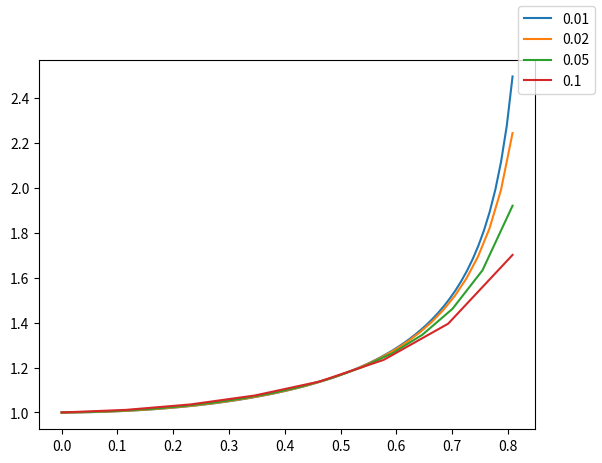
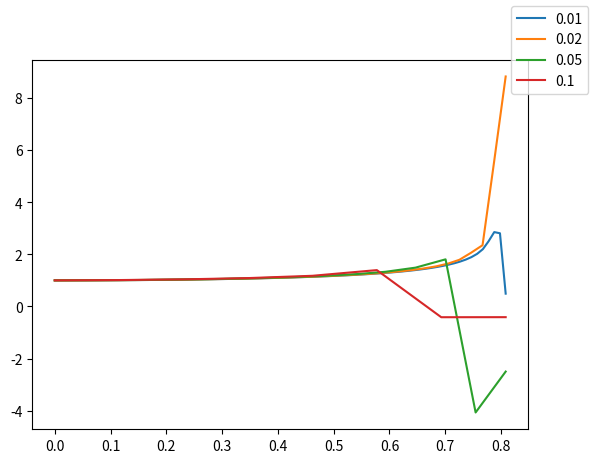
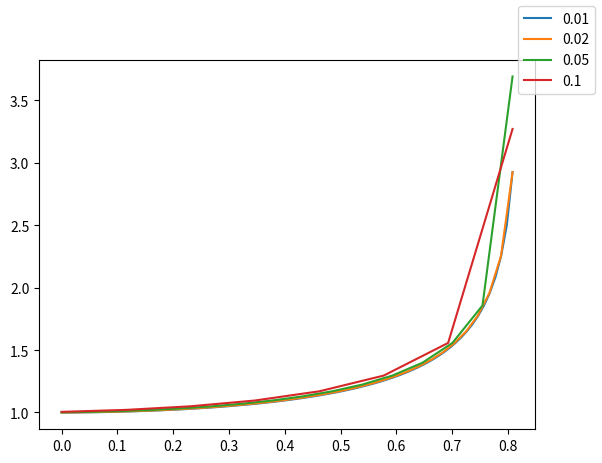

Reproduce these figures in Python, in order.
import numpy as np
from collections import defaultdict
from scipy.integrate import RK45

import matplotlib
from matplotlib import pyplot as plt
from matplotlib import figure

# example
def xprimefcn(t, x):
    # xprime = fcn(t, x)
    xprime = np.zeros_like(x)
    return xprime

class ForwardEuler:
    def __init__(self,
                 xprimefcn,
                 ) -> None:
        self.xprimefcn = xprimefcn
        

    def step(self, xn, xprimen, t, dt):
        # x_n+1 = x_n + dt * x'_n

        xnplusone = xn + dt * xprimen

        return xnplusone
    
    def get_xprime(self, t, x):
        xprime = self.xprimefcn(t, x)
        return xprime
    
    def steps(self, t0, tf, x0, dt):
        # multiple steps
        t0 = t0
        tf = tf

        nb = int((tf - t0) / dt)

        ts = np.linspace(t0, tf, nb)

        x = x0
        history = defaultdict(list)

        for idx, t in enumerate(ts):
            xprime = self.get_xprime(t, x)
            x = self.step(x, xprime, t, dt)

            # save histories for plotting
            history['x'].append(x)
            history['t'].append(t)

        return history

    def plot(self, history, fig: figure.Figure):
        x = history['x']
        t = history['t']

        plt.plot(t, x)

class BackwardsEuler(ForwardEuler):
    def step(self, xn, xprimen, t, dt):
        # x_n+1 = x_n + dt * x'_n+1

        def g(t, x, dt, xold):
            return dt * t * x**4 - x + xold
        
        def gprime(t, x, dt):
            return 4 * dt * t * x**3 - 1
        
        n = 1000

        # initial guess
        xnplusone = xn

        # using newton's iterative root-finding method (from the notes)
        for i in range(n):
            new = xnplusone - g(t, xnplusone, dt, xold = xn) / gprime(t, xnplusone, dt)
            err = new - xnplusone

            xnplusone = new
            

        return xnplusone


class RK4(ForwardEuler):
    def __init__(self, xprimefcn) -> None:
        super().__init__(xprimefcn)

        self.rk45 = None
        self.xprimefcn

    def steps(self, t0, tf, x0, dt):
        self.rk45 = RK45(
            fun = self.xprimefcn,
            t0 = t0,
            y0 = [x0],
            t_bound = tf,
            first_step = dt,
            max_step = dt,
        )

        return super().steps(t0, tf, x0, dt)

    def step(self, xn, xprimen, t, dt):
        # ref: https://docs.scipy.org/doc/scipy/reference/generated/scipy.integrate.RK45.html#scipy.integrate.RK45
        assert(isinstance(self.rk45, RK45))

        t = self.rk45.t

        tf = t + dt

        while t < tf:
            self.rk45.step()
            t = self.rk45.t

        xnplusone = self.rk45.y[0]

        return xnplusone



class Exercise3:
    def __init__(self) -> None:
        self.dts = [0.01, 0.02, 0.05, 0.1]

        # from the problem statement
        def xprimefcn(t, x):
            xp = t * x**4
            return xp
        
        self.xprimefcn = xprimefcn

        # set for simplicity
        self.x0 = 1.0
        self.t0 = 0.0
        self.tf = 0.99 * np.sqrt(2/(3 * self.x0**3)) # limit from the hw

    def part_b(self):
        fig = plt.figure()

        for dt in self.dts:
            solver = ForwardEuler(self.xprimefcn)
            history = solver.steps(self.t0, self.tf, self.x0, dt)

            solver.plot(history, fig)

        labels = [str(x) for x in self.dts]
        fig.legend(labels)
        plt.show()

    def part_c(self):
        fig = plt.figure()

        for dt in self.dts:
            solver = BackwardsEuler(self.xprimefcn)
            history = solver.steps(self.t0, self.tf, self.x0, dt)

            solver.plot(history, fig)

        labels = [str(x) for x in self.dts]
        fig.legend(labels)
        plt.show()

    def part_d(self):
        fig = plt.figure()

        for dt in self.dts:
            solver = RK4(self.xprimefcn)
            history = solver.steps(self.t0, self.tf, self.x0, dt)

            solver.plot(history, fig)

        labels = [str(x) for x in self.dts]
        fig.legend(labels)
        plt.show()

    def run(self):
        self.part_b()
        self.part_c()
        self.part_d()

def main():
    ex3 = Exercise3()
    ex3.run()

if __name__ == "__main__":
    main()
